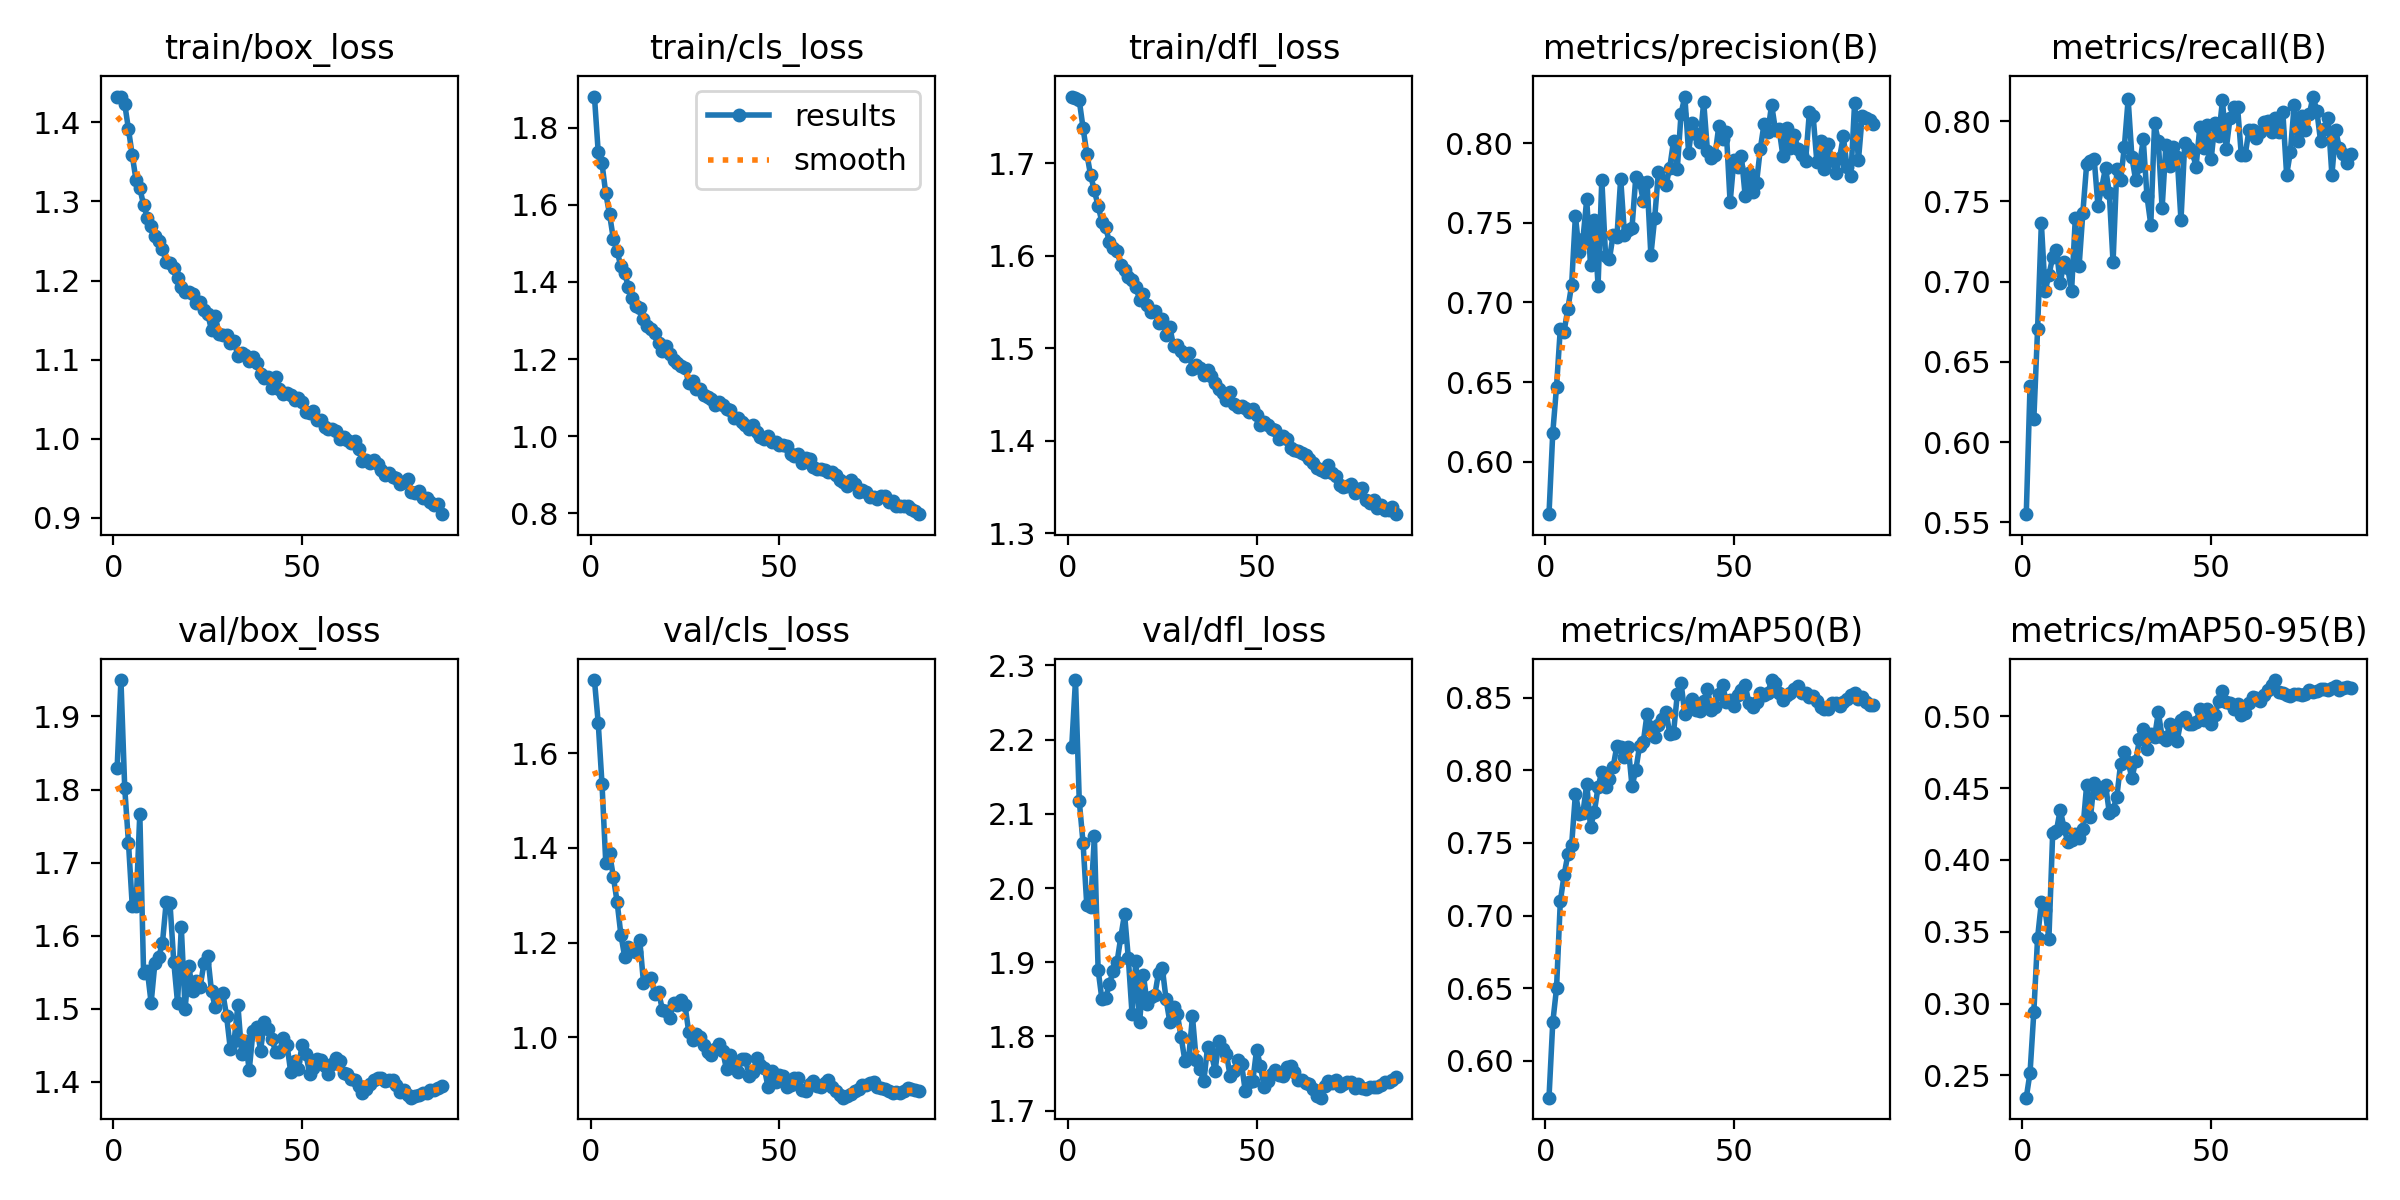

The table this chart was drawn from, first rows:
epoch, train/box_loss, train/cls_loss, train/dfl_loss, metrics/precision(B), metrics/recall(B), metrics/mAP50(B), metrics/mAP50-95(B), val/box_loss, val/cls_loss, val/dfl_loss, lr/pg0, lr/pg1, lr/pg2
1, 1.433, 1.881, 1.772, 0.567, 0.5551, 0.5744, 0.2345, 1.83, 1.754, 2.19, 0.06716, 0.0004818, 0.0004818
2, 1.433, 1.737, 1.771, 0.618, 0.6351, 0.6263, 0.2519, 1.95, 1.664, 2.28, 0.0343, 0.0009543, 0.0009543
3, 1.424, 1.708, 1.768, 0.6472, 0.6141, 0.65, 0.2939, 1.802, 1.535, 2.117, 0.001431, 0.001417, 0.001417
4, 1.391, 1.629, 1.738, 0.6836, 0.6704, 0.7097, 0.3458, 1.727, 1.369, 2.061, 0.001403, 0.001403, 0.001403
5, 1.358, 1.576, 1.71, 0.6817, 0.7364, 0.7279, 0.3704, 1.64, 1.389, 1.976, 0.001388, 0.001388, 0.001388
6, 1.327, 1.512, 1.687, 0.6961, 0.6941, 0.742, 0.3649, 1.64, 1.339, 1.975, 0.001374, 0.001374, 0.001374
7, 1.317, 1.479, 1.671, 0.7109, 0.7041, 0.7486, 0.3453, 1.767, 1.286, 2.07, 0.001359, 0.001359, 0.001359
8, 1.296, 1.441, 1.654, 0.7544, 0.7152, 0.7837, 0.4186, 1.549, 1.217, 1.89, 0.001345, 0.001345, 0.001345
9, 1.28, 1.423, 1.637, 0.7317, 0.7197, 0.7703, 0.4204, 1.552, 1.171, 1.85, 0.001331, 0.001331, 0.001331
10, 1.268, 1.387, 1.631, 0.7398, 0.6991, 0.7707, 0.4349, 1.508, 1.19, 1.852, 0.001316, 0.001316, 0.001316
11, 1.257, 1.359, 1.615, 0.7647, 0.7123, 0.7909, 0.4224, 1.562, 1.183, 1.871, 0.001301, 0.001301, 0.001301
12, 1.25, 1.338, 1.608, 0.7233, 0.7086, 0.7611, 0.4124, 1.57, 1.18, 1.888, 0.001287, 0.001287, 0.001287
13, 1.24, 1.333, 1.605, 0.7517, 0.6938, 0.7711, 0.414, 1.59, 1.206, 1.9, 0.001273, 0.001273, 0.001273
14, 1.224, 1.303, 1.59, 0.7105, 0.7397, 0.7885, 0.4178, 1.646, 1.115, 1.934, 0.001258, 0.001258, 0.001258
15, 1.223, 1.286, 1.585, 0.7771, 0.7097, 0.799, 0.4153, 1.644, 1.123, 1.965, 0.001244, 0.001244, 0.001244
16, 1.216, 1.278, 1.577, 0.7289, 0.743, 0.7885, 0.4215, 1.564, 1.126, 1.906, 0.001229, 0.001229, 0.001229
17, 1.203, 1.267, 1.574, 0.727, 0.7731, 0.794, 0.4521, 1.508, 1.091, 1.83, 0.001215, 0.001215, 0.001215
18, 1.191, 1.242, 1.566, 0.7425, 0.7753, 0.8023, 0.4298, 1.611, 1.096, 1.902, 0.0012, 0.0012, 0.0012
19, 1.186, 1.222, 1.552, 0.7409, 0.7764, 0.8171, 0.4538, 1.5, 1.059, 1.82, 0.001186, 0.001186, 0.001186
20, 1.185, 1.234, 1.559, 0.7777, 0.7473, 0.8161, 0.4466, 1.558, 1.057, 1.883, 0.001171, 0.001171, 0.001171
21, 1.183, 1.213, 1.547, 0.7426, 0.7586, 0.8095, 0.4485, 1.524, 1.041, 1.844, 0.001157, 0.001157, 0.001157
22, 1.172, 1.197, 1.539, 0.7452, 0.7709, 0.8165, 0.4525, 1.538, 1.073, 1.854, 0.001143, 0.001143, 0.001143
23, 1.172, 1.191, 1.54, 0.7469, 0.7553, 0.7891, 0.433, 1.53, 1.069, 1.855, 0.001128, 0.001128, 0.001128
24, 1.163, 1.181, 1.528, 0.7786, 0.7121, 0.8, 0.4351, 1.562, 1.08, 1.886, 0.001113, 0.001113, 0.001113
25, 1.158, 1.178, 1.532, 0.7759, 0.7703, 0.8169, 0.444, 1.572, 1.068, 1.893, 0.001099, 0.001099, 0.001099
26, 1.137, 1.137, 1.514, 0.7637, 0.7631, 0.8196, 0.4668, 1.523, 1.011, 1.85, 0.001085, 0.001085, 0.001085
27, 1.155, 1.143, 1.523, 0.7756, 0.7842, 0.8392, 0.475, 1.502, 0.9948, 1.82, 0.00107, 0.00107, 0.00107
28, 1.132, 1.123, 1.502, 0.7297, 0.8137, 0.83, 0.4682, 1.517, 1.006, 1.839, 0.001056, 0.001056, 0.001056
29, 1.131, 1.122, 1.503, 0.7527, 0.7775, 0.8233, 0.4571, 1.521, 1.002, 1.83, 0.001041, 0.001041, 0.001041
30, 1.131, 1.107, 1.497, 0.7819, 0.7631, 0.8314, 0.4687, 1.49, 0.9844, 1.799, 0.001027, 0.001027, 0.001027
31, 1.121, 1.102, 1.492, 0.7772, 0.772, 0.8357, 0.4839, 1.444, 0.9688, 1.767, 0.001012, 0.001012, 0.001012
32, 1.123, 1.096, 1.495, 0.7736, 0.7886, 0.8406, 0.4909, 1.456, 0.9632, 1.771, 0.0009978, 0.0009978, 0.0009978
33, 1.104, 1.08, 1.477, 0.7845, 0.7531, 0.8254, 0.4771, 1.504, 0.9761, 1.827, 0.0009834, 0.0009834, 0.0009834
34, 1.108, 1.09, 1.482, 0.8013, 0.7355, 0.8258, 0.4875, 1.438, 0.9861, 1.768, 0.0009689, 0.0009689, 0.0009689
35, 1.105, 1.081, 1.479, 0.7838, 0.7986, 0.8524, 0.4855, 1.456, 0.9706, 1.756, 0.0009545, 0.0009545, 0.0009545
36, 1.099, 1.071, 1.471, 0.8185, 0.7875, 0.8605, 0.5028, 1.416, 0.9329, 1.74, 0.00094, 0.00094, 0.00094
37, 1.103, 1.069, 1.477, 0.8293, 0.7457, 0.8389, 0.4857, 1.469, 0.9632, 1.785, 0.0009255, 0.0009255, 0.0009255
38, 1.096, 1.046, 1.47, 0.7941, 0.785, 0.8437, 0.4833, 1.475, 0.9439, 1.777, 0.0009111, 0.0009111, 0.0009111
39, 1.082, 1.047, 1.463, 0.8129, 0.772, 0.8493, 0.4948, 1.442, 0.927, 1.754, 0.0008966, 0.0008966, 0.0008966
40, 1.077, 1.036, 1.455, 0.806, 0.7842, 0.8417, 0.4877, 1.481, 0.9546, 1.794, 0.0008822, 0.0008822, 0.0008822
41, 1.078, 1.029, 1.452, 0.8008, 0.7775, 0.8412, 0.4831, 1.473, 0.955, 1.783, 0.0008677, 0.0008677, 0.0008677
42, 1.064, 1.018, 1.444, 0.8258, 0.7383, 0.8476, 0.4972, 1.459, 0.9194, 1.777, 0.0008532, 0.0008532, 0.0008532
43, 1.077, 1.028, 1.453, 0.795, 0.7864, 0.8563, 0.4993, 1.441, 0.9262, 1.746, 0.0008388, 0.0008388, 0.0008388
44, 1.062, 1.01, 1.44, 0.7907, 0.7831, 0.8416, 0.4949, 1.44, 0.9556, 1.753, 0.0008243, 0.0008243, 0.0008243
45, 1.056, 0.9975, 1.436, 0.7923, 0.7807, 0.8435, 0.495, 1.459, 0.9411, 1.769, 0.0008098, 0.0008098, 0.0008098
46, 1.058, 0.9933, 1.438, 0.8107, 0.7717, 0.853, 0.4963, 1.451, 0.9365, 1.763, 0.0007954, 0.0007954, 0.0007954
47, 1.055, 1.001, 1.436, 0.8026, 0.7964, 0.8587, 0.5048, 1.413, 0.8949, 1.726, 0.0007809, 0.0007809, 0.0007809
48, 1.049, 0.9849, 1.431, 0.8072, 0.7831, 0.8474, 0.4977, 1.428, 0.9299, 1.738, 0.0007665, 0.0007665, 0.0007665
49, 1.052, 0.9848, 1.434, 0.7628, 0.7975, 0.8484, 0.505, 1.417, 0.905, 1.74, 0.000752, 0.000752, 0.000752
50, 1.046, 0.9771, 1.428, 0.7894, 0.7764, 0.8444, 0.4946, 1.45, 0.9197, 1.782, 0.0007375, 0.0007375, 0.0007375
51, 1.034, 0.9771, 1.417, 0.7848, 0.7987, 0.8519, 0.5011, 1.438, 0.9182, 1.76, 0.0007231, 0.0007231, 0.0007231
52, 1.032, 0.9752, 1.42, 0.7917, 0.7906, 0.8557, 0.5107, 1.411, 0.8963, 1.732, 0.0007086, 0.0007086, 0.0007086
53, 1.035, 0.9527, 1.417, 0.7666, 0.8131, 0.8588, 0.5176, 1.418, 0.8986, 1.74, 0.0006942, 0.0006942, 0.0006942
54, 1.023, 0.9473, 1.413, 0.7813, 0.7827, 0.8462, 0.51, 1.43, 0.915, 1.75, 0.0006797, 0.0006797, 0.0006797
55, 1.024, 0.9541, 1.411, 0.7692, 0.802, 0.8435, 0.5094, 1.429, 0.9145, 1.755, 0.0006652, 0.0006652, 0.0006652
56, 1.015, 0.9294, 1.402, 0.7751, 0.8087, 0.8471, 0.5054, 1.421, 0.8887, 1.748, 0.0006508, 0.0006508, 0.0006508
57, 1.012, 0.9443, 1.405, 0.7964, 0.8087, 0.853, 0.5086, 1.411, 0.8874, 1.746, 0.0006363, 0.0006363, 0.0006363
58, 1.012, 0.9404, 1.401, 0.8123, 0.7786, 0.8517, 0.5007, 1.424, 0.9018, 1.759, 0.0006218, 0.0006218, 0.0006218
59, 1.009, 0.92, 1.392, 0.8071, 0.7786, 0.8535, 0.5024, 1.433, 0.9075, 1.76, 0.0006074, 0.0006074, 0.0006074
60, 0.999, 0.915, 1.39, 0.8242, 0.7942, 0.8623, 0.509, 1.428, 0.8978, 1.752, 0.0005929, 0.0005929, 0.0005929
... 27 more rows
